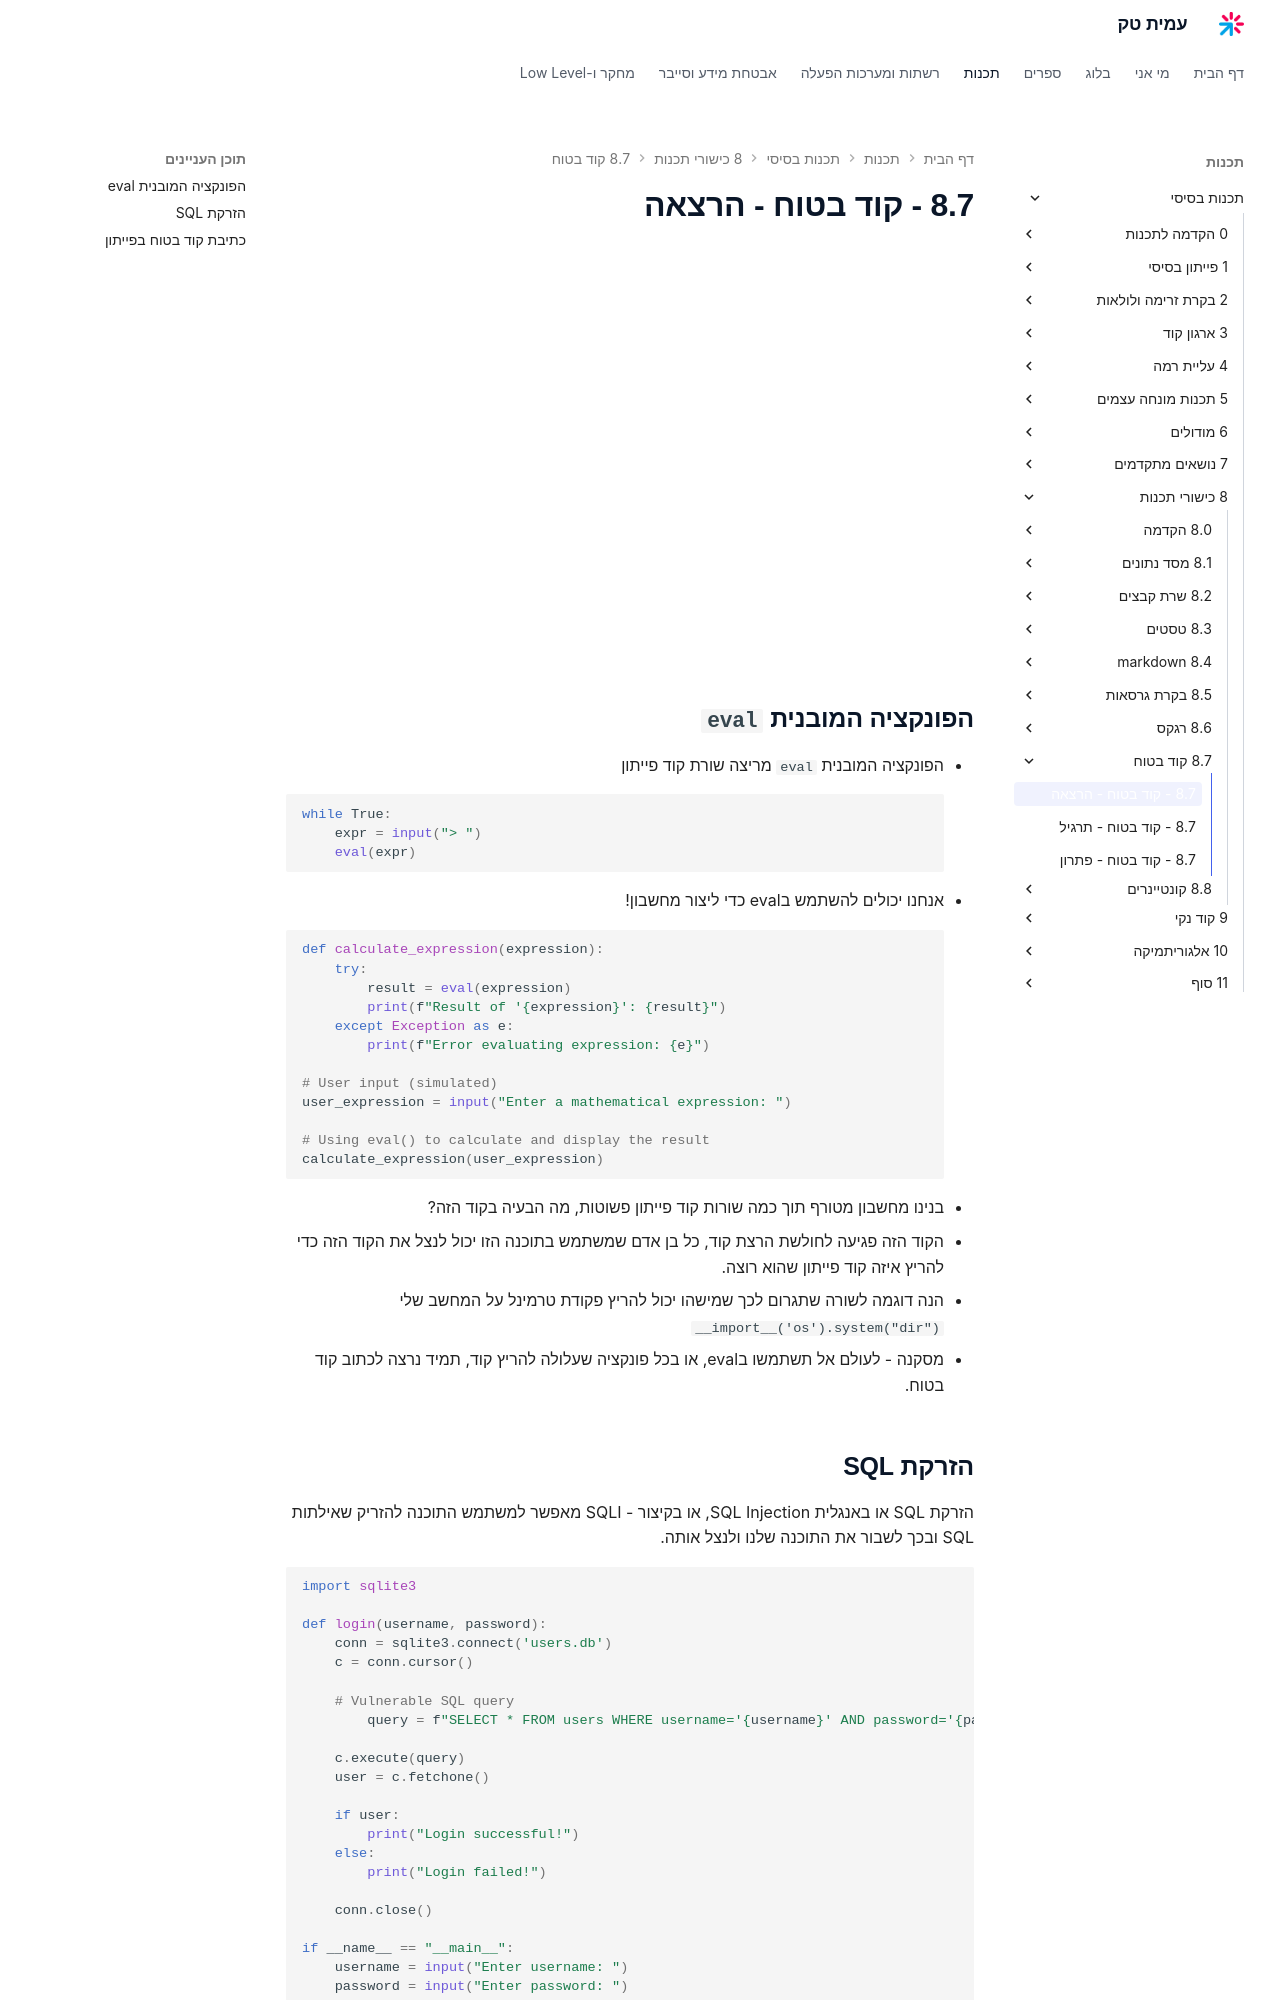

repository: AmitPinchasi/amittech · page: תכנות-בסיסי/8 - כישורי תכנות/8.7 - קוד בטוח/8.7 - קוד בטוח - הרצאה/index.html · generator: mkdocs

## הפונקציה המובנית `eval`
- הפונקציה המובנית `eval` מריצה שורת קוד פייתון
```python
while True:
	expr = input("> ")
	eval(expr)
```
- אנחנו יכולים להשתמש בeval כדי ליצור מחשבון!
```python
def calculate_expression(expression):
    try:
        result = eval(expression)
        print(f"Result of '{expression}': {result}")
    except Exception as e:
        print(f"Error evaluating expression: {e}")

# User input (simulated)
user_expression = input("Enter a mathematical expression: ")

# Using eval() to calculate and display the result
calculate_expression(user_expression)

```
- בנינו מחשבון מטורף תוך כמה שורות קוד פייתון פשוטות, מה הבעיה בקוד הזה?
- הקוד הזה פגיעה לחולשת הרצת קוד, כל בן אדם שמשתמש בתוכנה הזו יכול לנצל את הקוד הזה כדי להריץ איזה קוד פייתון שהוא רוצה.
- הנה דוגמה לשורה שתגרום לכך שמישהו יכול להריץ פקודת טרמינל על המחשב שלי 
 `__import__('os').system("dir")`
 - מסקנה - לעולם אל תשתמשו בeval, או בכל פונקציה שעלולה להריץ קוד, תמיד נרצה לכתוב קוד בטוח.
